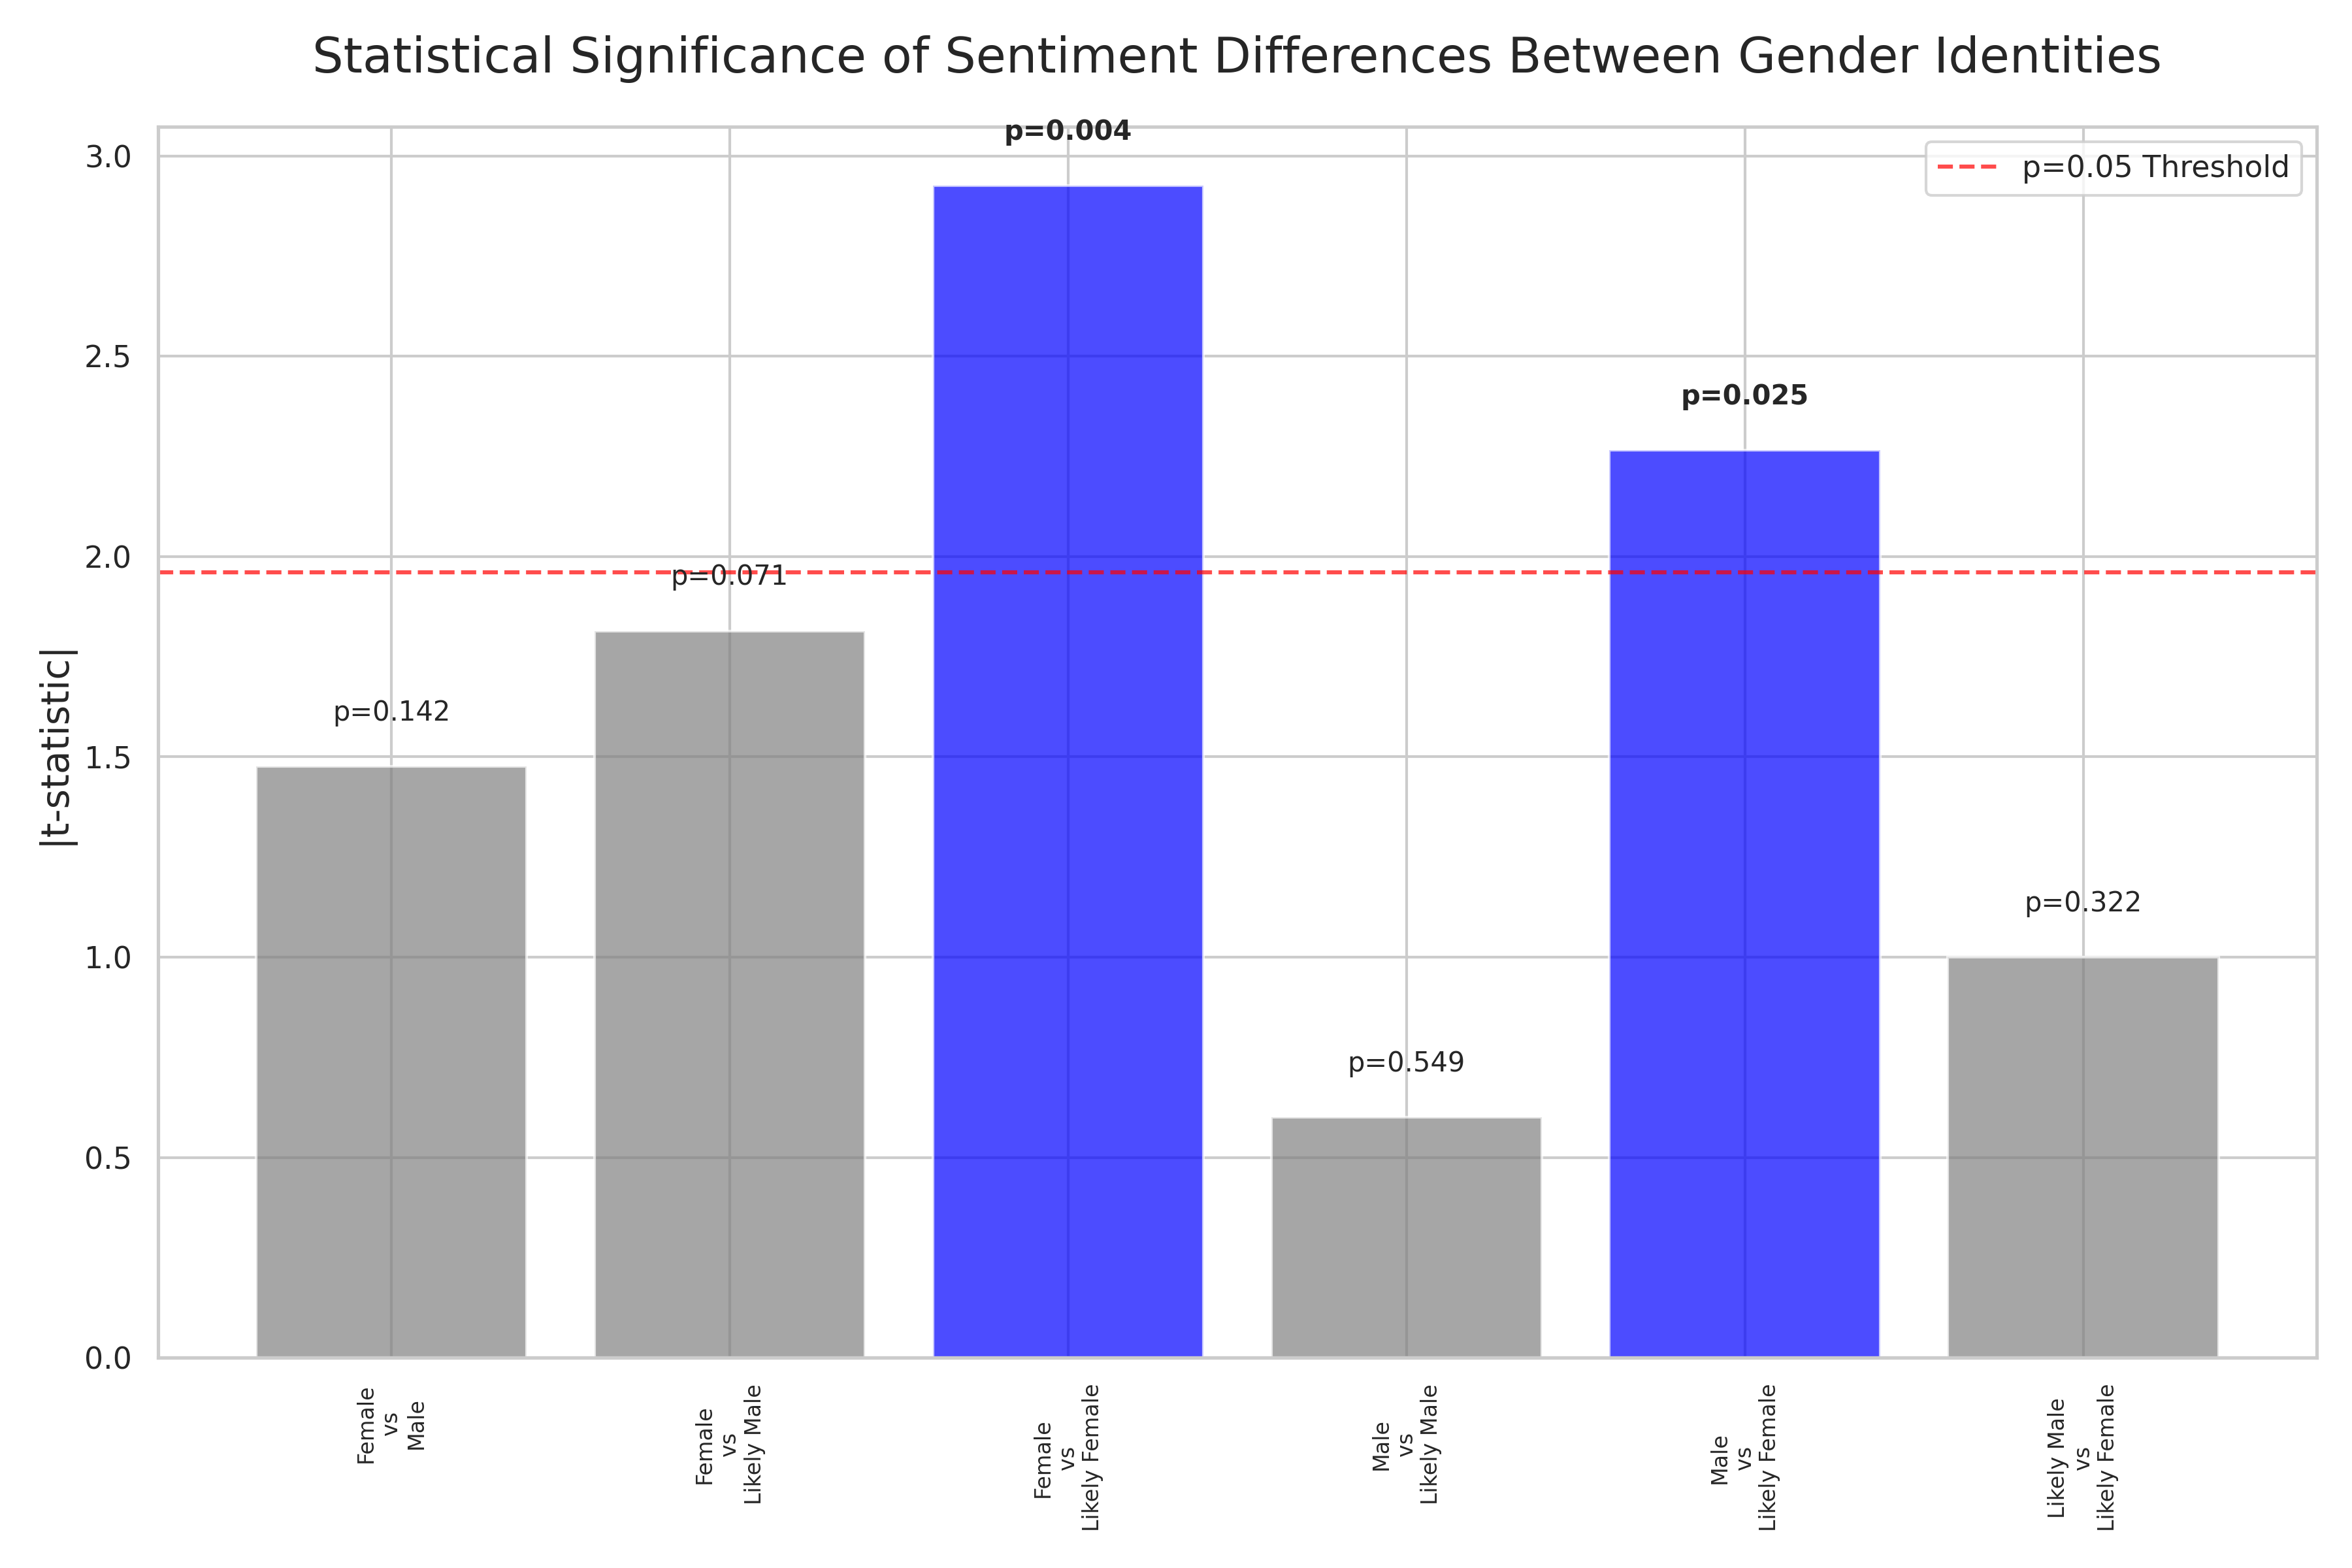

The data file committed next to this chart (first rows):
Group 1, Group 2, Group 1 Mean, Group 2 Mean, t-statistic, p-value, Significant
Female, Male, -0.8519, -0.9371, 1.476, 0.1417, False
Female, Likely Male, -0.8519, -0.9643, 1.815, 0.07145, False
Female, Likely Female, -0.8519, -1.0, 2.926, 0.004197, True
Male, Likely Male, -0.9371, -0.9643, 0.6008, 0.5491, False
Male, Likely Female, -0.9371, -1.0, 2.265, 0.02488, True
Likely Male, Likely Female, -0.9643, -1.0, 1, 0.3217, False
